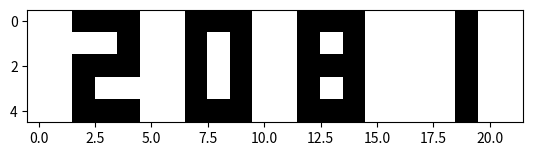

The script that saved this image:
import random
import numpy as np
import matplotlib.pyplot as plt 
import time


print("Exercise 1.4.1")
result = ""
for x in range(10):
    if(x<5):
        result += "x"            
    else:
        result = result[1:]
    print(result)


print("\nExercise 1.4.2")
input_str = "n45as29@#8ss6"
result = 0
for i in range(0,len(input_str)):
    if(input_str[i].isnumeric()):
        result += int(input_str[i])
print(result)
   

print("\nExercise 1.4.3")
number = random.randint(0,100)
result = ""
print("number:", number)
while(number!=0):
    if(number % 2 == 1):
        result = "1" +result
    else:
        result = "0" + result
    number = number // 2
    print(number)
print("result:", result)


print("\nExercise 1.5.1")
def fibonaci(upper_threshold: int) -> list:
    list = [0]
    if(upper_threshold >= 1):
        list.append(1)
    i=2
    while (upper_threshold > 1):
        temp = list[i-2] + list[i-1]
        if(temp <= upper_threshold):
            list.append(temp)
        else:
            break
        i += 1
    return list

print(fibonaci(10))


print("\nExercise 1.5.2")
def displayAsDigi(number: int) -> None:
    numbers = { 1: ['  x','  x','  x','  x','  x'],
                2: ['xxx','  x','xxx','x  ','xxx'],
                3: ['xxx','  x','xxx','  x','xxx'],
                4: ['x x','x x','xxx','  x','  x'],
                5: ['xxx','x  ','xxx','  x','xxx'],
                6: ['xxx','x  ','xxx','x x','xxx'],
                7: ['xxx','  x','  x','  x','  x'],
                8: ['xxx','x x','xxx','x x','xxx'],
                9: ['xxx','x x','xxx','  x','  x'],
                0: ['xxx','x x','x x','x x','xxx']}
    numberDigi = ''
    for i in range(5):
        for x in str(number):
            numberDigi += numbers[int(x)][i] + "  "
        numberDigi += '\n'
    print(numberDigi)

displayAsDigi(8765942310)


print("\n\n\nExercise 2\n1---")
x = np.arange(25,0,-1).reshape(5,5)
print(x)

def cutMatrixLoop(userThreshold: int, matrix):
    t1 = time.time()
    for index, x in np.ndenumerate(matrix):
        if(x <= userThreshold):
            matrix[index] = 0
    print("Execution time : ",time.time() - t1)
    return matrix

print(result)
t1 = time.time()
print("The threshold is 12 for loop\n", cutMatrixLoop(12,x))
print("Execution time : ",time.time() - t1)


print(np.where(x>20, x, -0))


print("\n2---")

def show_in_digi(input_integer: int) -> None:
    numbersBool = {
                1: [[False,False,True],[False,False,True],[False,False,True],[False,False,True],[False,False,True]],
                2: [[True,True,True],[False,False,True],[True,True,True],[True,False,False],[True,True,True]],
                3: [[True,True,True],[False,False,True],[True,True,True],[False,False,True],[True,True,True]],
                4: [[True,False,True],[True,False,True],[True,True,True],[False,False,True],[False,False,True]],
                5: [[True,True,True],[True,False,False],[True,True,True],[False,False,True],[True,True,True]],
                6: [[True,True,True],[True,False,False],[True,True,True],[True,False,True],[True,True,True]],
                7: [[True,True,True],[False,False,True],[False,False,True],[False,False,True],[False,False,True]],
                8: [[True,True,True],[True,False,True],[True,True,True],[True,False,True],[True,True,True]],
                9: [[True,True,True],[True,False,True],[True,True,True],[False,False,True],[False,False,True]],
                0: [[True,True,True],[True,False,True],[True,False,True],[True,False,True],[True,True,True]],
                10: [[False,False],[False,False],[False,False],[False,False],[False,False]]} 
    result = numbersBool[10]
    for x in str(input_integer):
        result = np.concatenate((result,numbersBool[int(x)]), axis = 1)
        result = np.concatenate((result,numbersBool[10]), axis = 1)

    plt.imshow(result,cmap= 'binary')    
    plt.show()

show_in_digi(2081)
